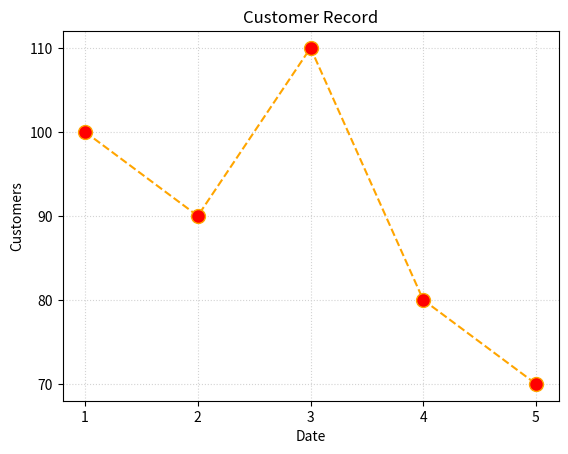
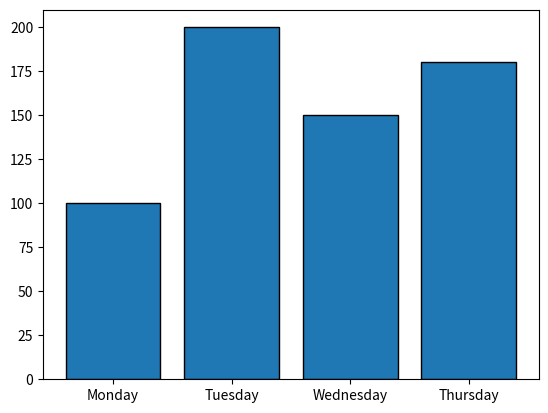
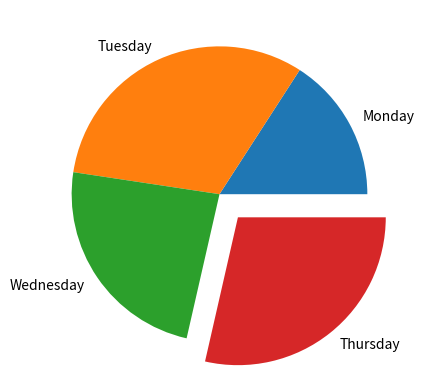
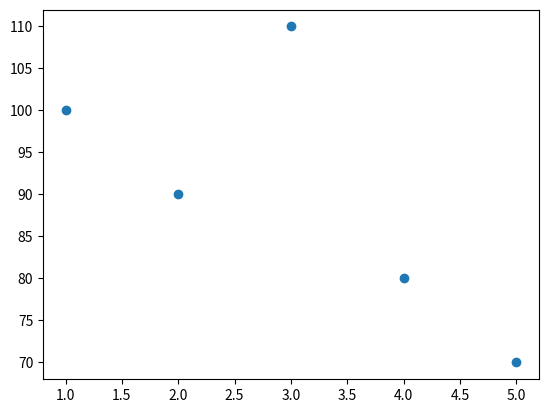

Python code for these plots, in order:
import matplotlib.pyplot as plt
import numpy as np

#simple line graph
x = np.array([1,2,3,4,5])
y = np.array([100,90,110,80,70]) 

plt.plot(x,y, marker=".",markersize=20,mfc = "red", color="orange",linestyle = "dashed")
plt.title("Customer Record")
plt.xlabel("Date")
plt.ylabel("Customers")
plt.xticks(x)
plt.yticks(y)
plt.grid(color="lightgrey", linestyle = "dotted")
plt.show()

x1 = np.array(["Monday","Tuesday","Wednesday","Thursday"])
y1 = np.array([100,200,150,180])

#bar graph

plt.bar(x1,y1,edgecolor="black")
plt.show()

#pie graph

plt.pie(y1,labels=x1,explode = [0,0,0,0.2])
plt.show()

#scatter graph

plt.scatter(x,y)
plt.show()
